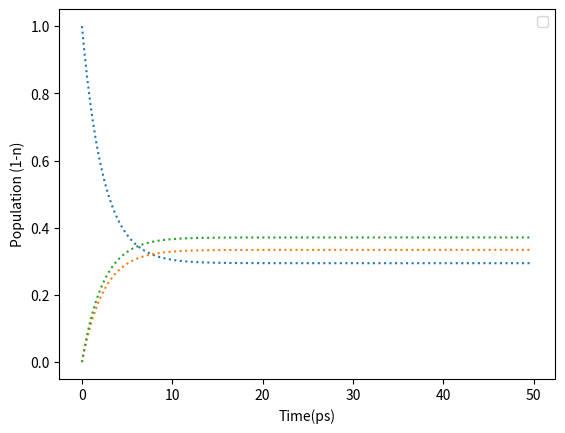

Write Python code to recreate this figure.
#from scipy.optimize import minimize as min
from scipy.optimize import least_squares
from scipy.linalg import expm
import numpy as np
import pandas as pd
import matplotlib.pyplot as plt

def listk_to_matk(k):
    index=0
    mat_k = np.zeros((no_states,no_states))
    for i in range(no_states):
        for j in range(no_states):
            if i != j:
                mat_k[i][j] = k[index]
                index +=1
    for h in range(no_states):
        mat_k[h][h] = -sum(mat_k[f][h] for f in range(no_states) if f != h)
    return mat_k

#Functions for optimization in terms of Kappa
def listkappa_to_matkappa(kappa):  
    matkappa = np.zeros((no_states,no_states))
    index = 0
    for i in range(no_states):
        for j in range(i+1,no_states):
            matkappa[i][j] = kappa[index]
            matkappa[j][i] = matkappa[i][j] 
            index +=1
    return matkappa

def matkappa_to_matr(kappa):
    matk = listkappa_to_matkappa(kappa)
    matr = np.zeros((no_states,no_states))
    for i in range(no_states):
        for j in range(no_states):
            if (i != j) ==True:
                matr[i][j] = matk[i][j]*eq_pop[i] # I want i !=j to be completed first 

    for h in range (no_states): #let matrix ij be also written as fh to avoid clashing in the same defined equation
        matr[h][h] = -sum(matr[f][h] for f in range(no_states) if f != h) 
    return matr

def p_model(kappa, t):
    r_of_t = matkappa_to_matr(kappa)
    #print(np.linalg.eig(r_of_t))
    r_t = r_of_t*t
    exp_rt = expm(r_t)
    p_t = exp_rt.dot(p_init)
    return p_t

#Calculate test-population using k values
k_array = np.array([0.12,0.13,0.14,0.15,0.16,0.17])
p_init= np.array([1,0,0])
no_states = 3 #number of states
mat_k = listk_to_matk(k_array)

#Generation of exponential data from k using P = e^Rt
time_t = np.arange(0, 50,0.1)
population_data = []
for t in time_t:
    exp_rt = expm(mat_k*t).dot(p_init)
    population_data.append(exp_rt)
population_data = np.array(population_data)

#equilibrium population
eq_pop = population_data[-1]


def residuals(kappa):
    p_model_result = np.array([p_model(kappa, ti) for ti in time_t])
    return ((population_data-p_model_result)**2).flatten()

#Optimization
kappa_to_test = np.array([0.01,0.01,0.01])
least_squares_result = least_squares(residuals, kappa_to_test, method="lm")
least_squares_kappa_result = np.array(least_squares_result.x)
print(f"this is the test k {mat_k}")
print(f"this is ls result in terms of kappa {least_squares_kappa_result}")
least_squares_kappa_rmatrix = matkappa_to_matr(least_squares_kappa_result)

print(f"this is the k matrix computed from kappa {least_squares_kappa_rmatrix }")


# p_least_squares = []
# p_test_result = []
# for t in time_t:
#     p_model_test = p_model(kappa_to_test,t)
#     p_test_result.append(p_model_test)
#     p_model_least_squares = p_model(least_squares_kappa_result,t)
#     p_least_squares.append(p_model_least_squares)
# p_test_result = np.array(p_test_result)
# p_least_squares = np.array(p_least_squares)
# column_names = ["Time", "1", "2"]

#Checking that calculated kappa gives k


#Plotting
c=1
for i in range(no_states):
    plt.plot(time_t, population_data[:,i],":")
    # plt.plot(time_t, p_test_result[:, i],"-", color=colors,label=f"_test")
    # plt.plot(time_t, p_least_squares[:,i],"--",color=colors, label=f"_ls")
    # c +=1
plt.legend()
plt.xlabel("Time(ps)")
plt.ylabel("Population (1-n)")
plt.show(block=True)

# # for i in range(i):
# #     c="C%i%i"
# #     plt.plot(time_t, population_data[:,i],":", label=column_names, color=c)
# #     plt.plot(time_t, p_test_result[:, i],"-", color=c,label=f"_test")
# #     plt.plot(time_t, p_least_squares[:,i],"--",color=c, label=f"_ls")
